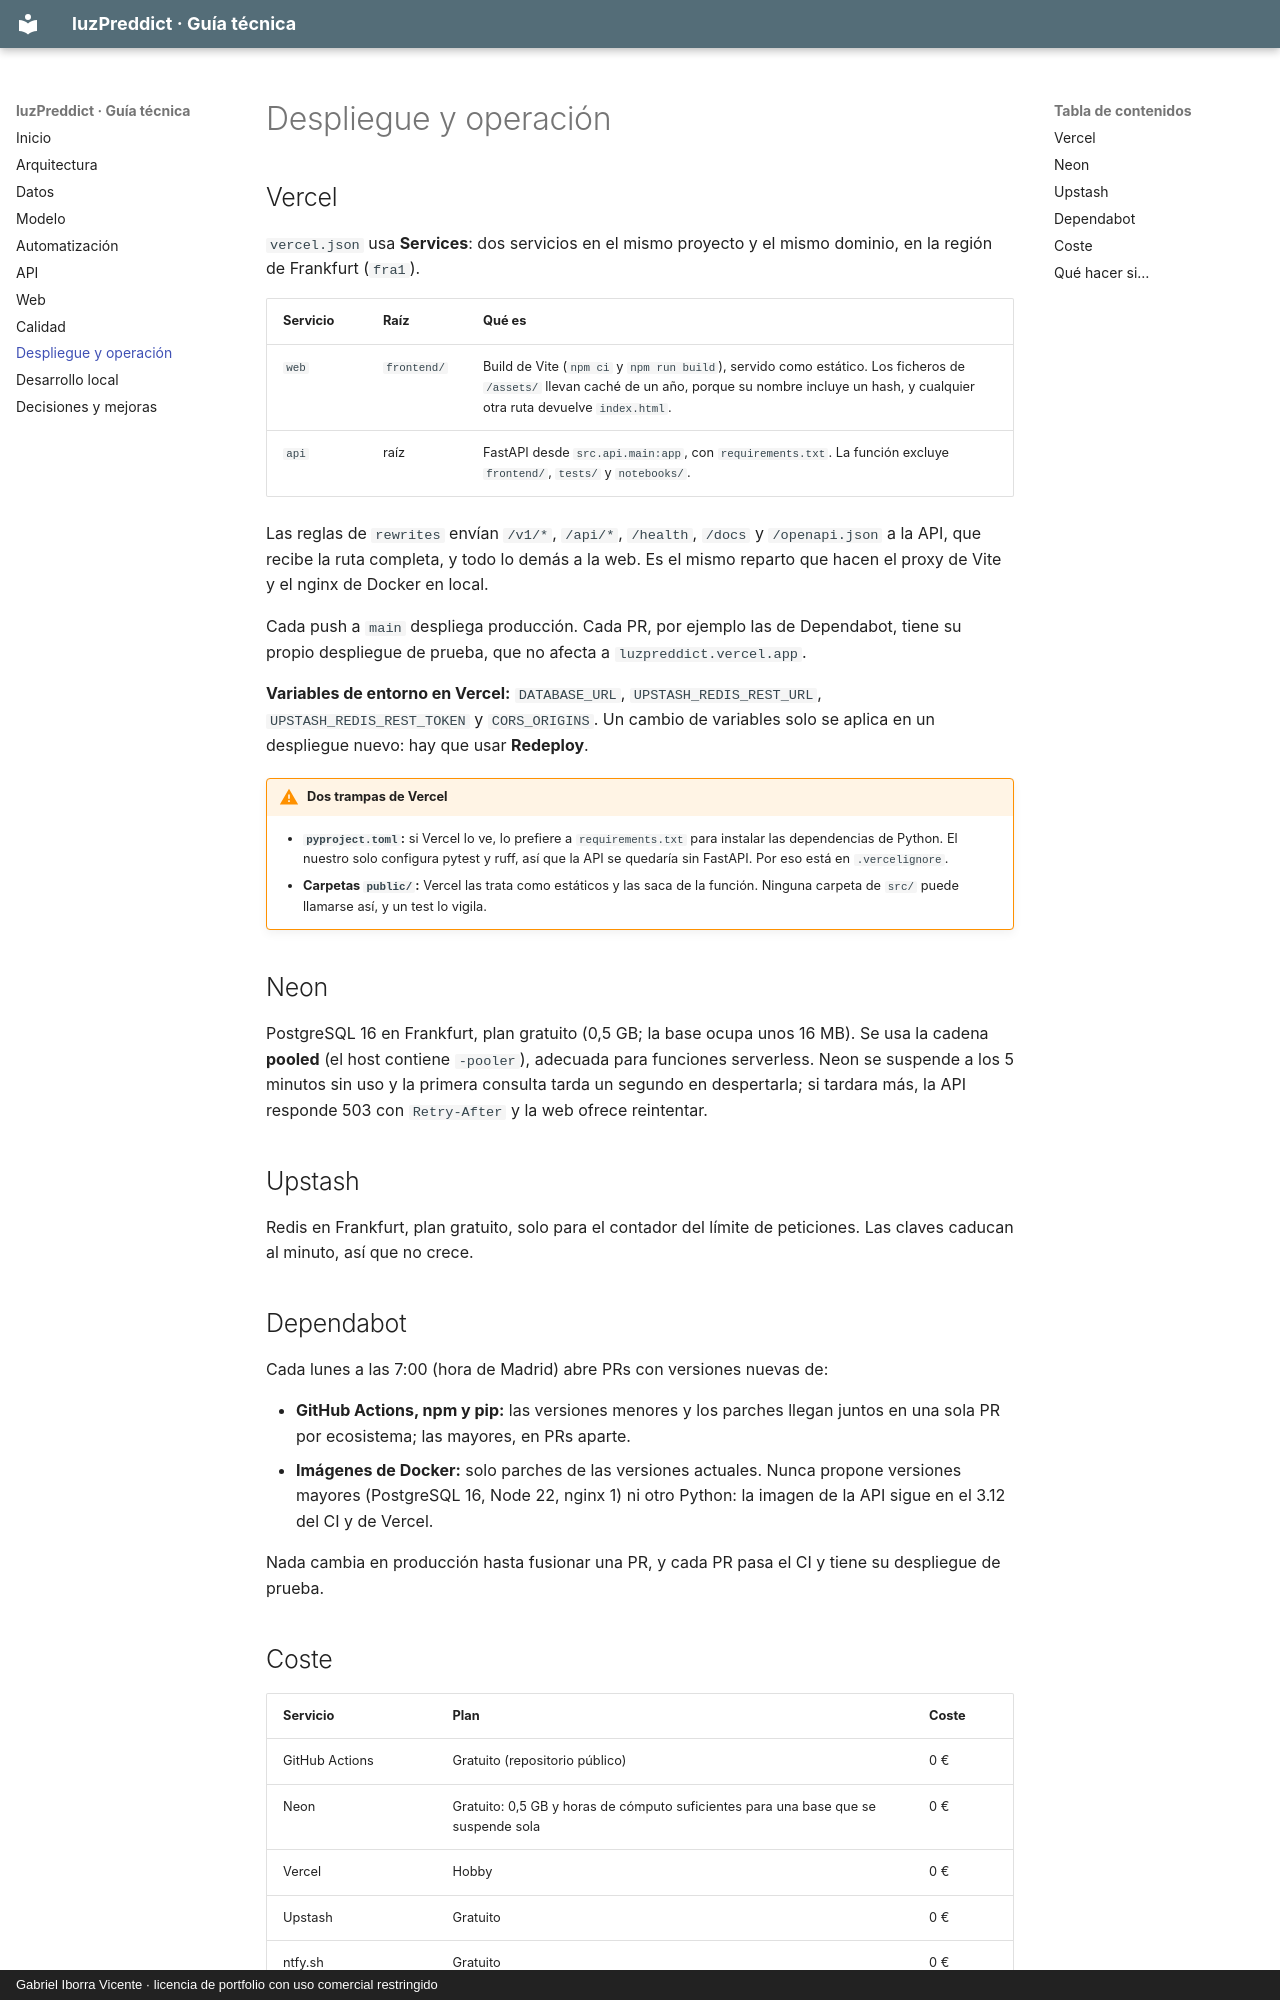

repository: pdawgabriel-hub/luzPreddict · page: despliegue/index.html · generator: mkdocs · copyright: Gabriel Iborra Vicente · licencia de portfolio con uso comercial restringido

# Despliegue y operación

## Vercel

`vercel.json` usa **Services**: dos servicios en el mismo proyecto y el mismo dominio, en la
región de Frankfurt (`fra1`).

| Servicio | Raíz | Qué es |
|---|---|---|
| `web` | `frontend/` | Build de Vite (`npm ci` y `npm run build`), servido como estático. Los ficheros de `/assets/` llevan caché de un año, porque su nombre incluye un hash, y cualquier otra ruta devuelve `index.html`. |
| `api` | raíz | FastAPI desde `src.api.main:app`, con `requirements.txt`. La función excluye `frontend/`, `tests/` y `notebooks/`. |

Las reglas de `rewrites` envían `/v1/*`, `/api/*`, `/health`, `/docs` y `/openapi.json` a la API,
que recibe la ruta completa, y todo lo demás a la web. Es el mismo reparto que hacen el proxy de
Vite y el nginx de Docker en local.

Cada push a `main` despliega producción. Cada PR, por ejemplo las de Dependabot, tiene su propio
despliegue de prueba, que no afecta a `luzpreddict.vercel.app`.

**Variables de entorno en Vercel:** `DATABASE_URL`, `UPSTASH_REDIS_REST_URL`,
`UPSTASH_REDIS_REST_TOKEN` y `CORS_ORIGINS`. Un cambio de variables solo se aplica en un
despliegue nuevo: hay que usar **Redeploy**.

!!! warning "Dos trampas de Vercel"
    - **`pyproject.toml`:** si Vercel lo ve, lo prefiere a `requirements.txt` para instalar
      las dependencias de Python. El nuestro solo configura pytest y ruff, así que la API se
      quedaría sin FastAPI. Por eso está en `.vercelignore`.
    - **Carpetas `public/`:** Vercel las trata como estáticos y las saca de la función. Ninguna
      carpeta de `src/` puede llamarse así, y un test lo vigila.

## Neon

PostgreSQL 16 en Frankfurt, plan gratuito (0,5 GB; la base ocupa unos 16 MB). Se usa la cadena
**pooled** (el host contiene `-pooler`), adecuada para funciones serverless. Neon se suspende a
los 5 minutos sin uso y la primera consulta tarda un segundo en despertarla; si tardara más, la
API responde 503 con `Retry-After` y la web ofrece reintentar.

## Upstash

Redis en Frankfurt, plan gratuito, solo para el contador del límite de peticiones. Las claves
caducan al minuto, así que no crece.

## Dependabot

Cada lunes a las 7:00 (hora de Madrid) abre PRs con versiones nuevas de:

- **GitHub Actions, npm y pip:** las versiones menores y los parches llegan juntos en una sola
  PR por ecosistema; las mayores, en PRs aparte.
- **Imágenes de Docker:** solo parches de las versiones actuales. Nunca propone versiones
  mayores (PostgreSQL 16, Node 22, nginx 1) ni otro Python: la imagen de la API sigue en el 3.12
  del CI y de Vercel.

Nada cambia en producción hasta fusionar una PR, y cada PR pasa el CI y tiene su despliegue de
prueba.
